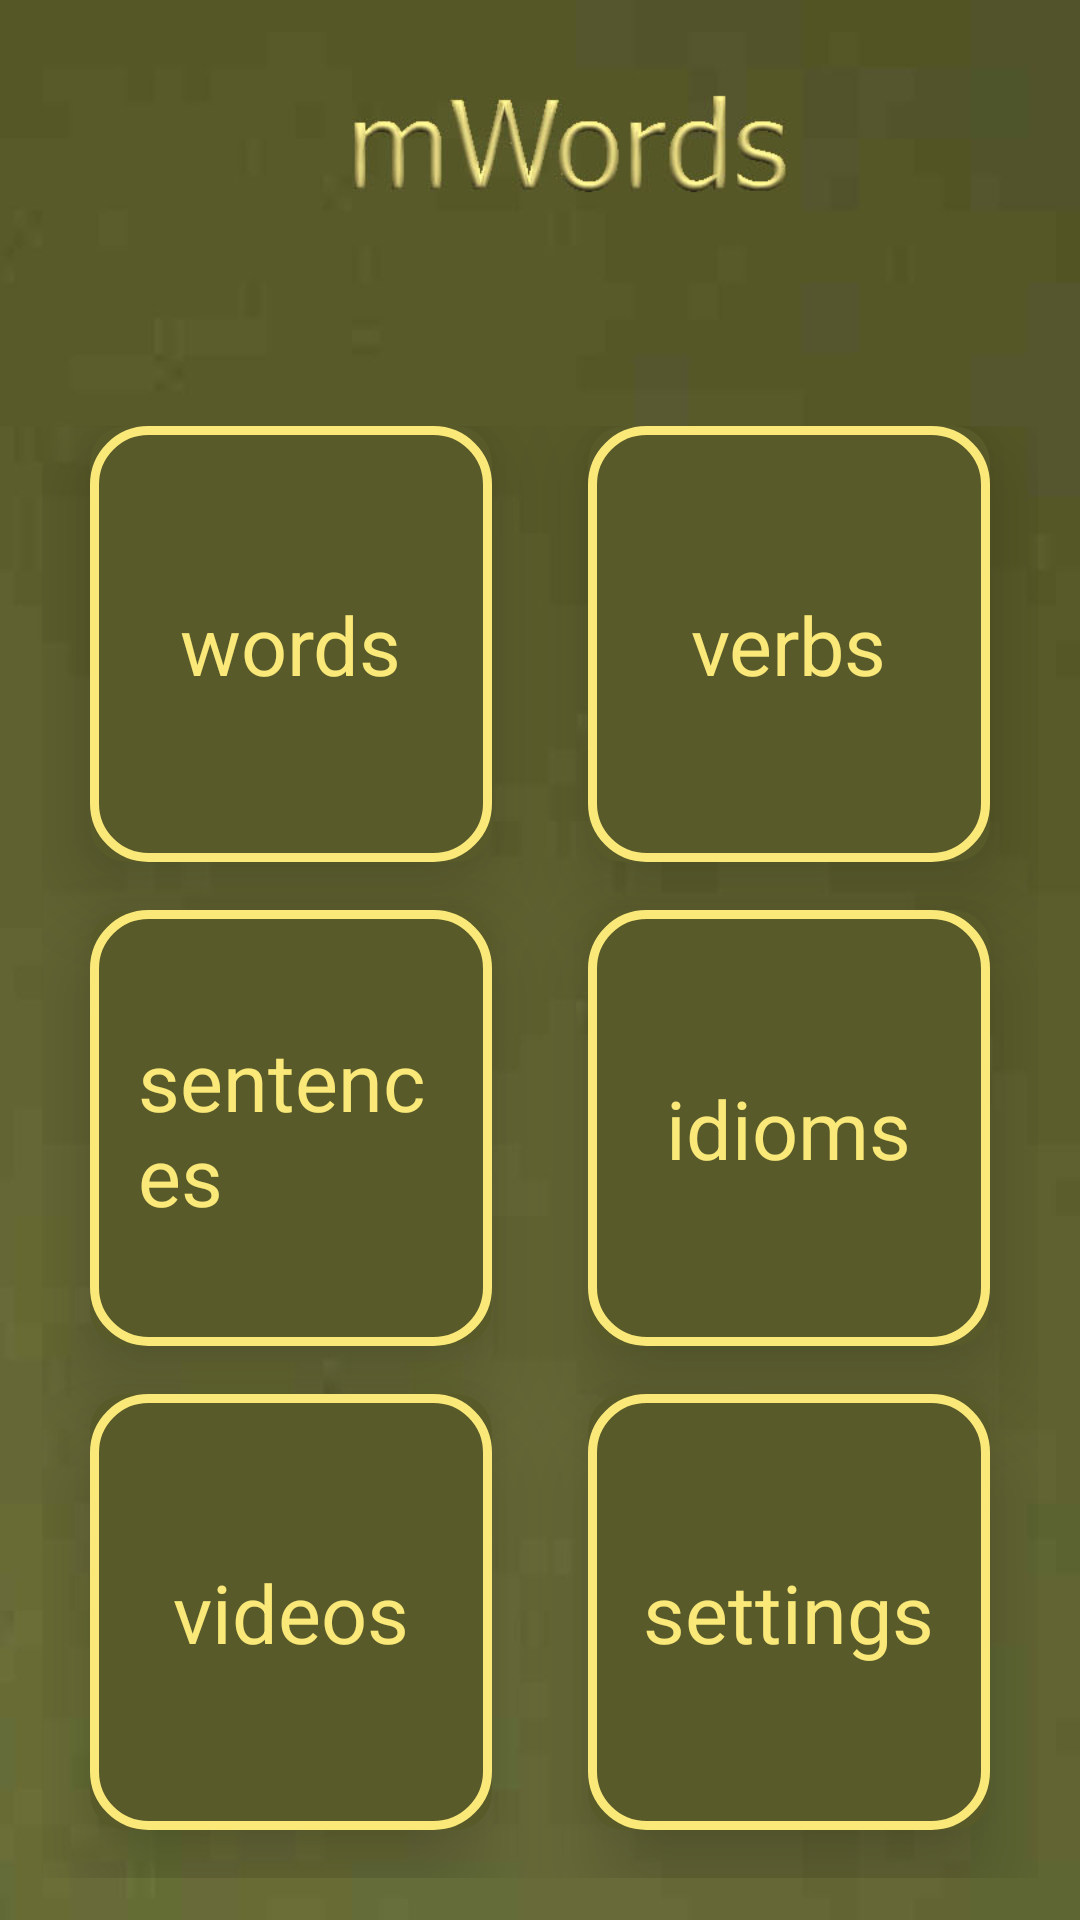

Write the Android layout XML for this screen, with the resource values it uses.
<!-- AndroidManifest.xml: activity theme Theme.AppCompat.Light.NoActionBar -->
<!-- res/layout/activity_main.xml -->
<?xml version="1.0" encoding="utf-8"?>
<androidx.coordinatorlayout.widget.CoordinatorLayout xmlns:android="http://schemas.android.com/apk/res/android"
    xmlns:app="http://schemas.android.com/apk/res-auto"
    xmlns:tools="http://schemas.android.com/tools"
    android:layout_width="match_parent"
    android:layout_height="match_parent"
    android:id="@+id/coordinatorLayout"
    tools:context=".MainActivity">

    <LinearLayout
        android:orientation="vertical"
        android:background="@drawable/bg"
        android:weightSum="10"
        android:layout_width="match_parent"
        android:layout_height="match_parent">

        <RelativeLayout
            android:layout_weight="2"
            android:layout_width="match_parent"
            android:layout_height="0dp">

            <TextView
                android:id="@+id/textGridTitle"
                android:text=""
                android:textSize="34sp"
                android:textColor="@android:color/white"
                android:layout_centerInParent="true"
                android:layout_width="wrap_content"
                android:layout_height="wrap_content" />

        </RelativeLayout>

        <GridLayout
            android:id="@+id/mainGrid"
            android:columnCount="2"
            android:rowCount="3"
            android:alignmentMode="alignMargins"
            android:columnOrderPreserved="false"
            android:layout_weight="8"
            android:layout_width="match_parent"
            android:layout_height="0dp"
            android:padding="14dp"
            >

            <androidx.cardview.widget.CardView
                android:layout_width="0dp"
                android:layout_height="0dp"
                android:layout_columnWeight="1"
                android:layout_rowWeight="1"
                app:cardBackgroundColor="#585A29"
                android:layout_marginBottom="16dp"
                android:layout_marginLeft="16dp"
                android:layout_marginRight="16dp"
                app:cardElevation="18dp"
                app:cardCornerRadius="12dp"
                >

                <FrameLayout
                    android:background="@drawable/edit_text_border"
                    android:layout_width="match_parent"
                    android:layout_height="match_parent">

                    <LinearLayout
                        android:layout_gravity="center_horizontal|center_vertical"
                        android:layout_margin="16dp"
                        android:orientation="vertical"
                        android:layout_width="wrap_content"
                        android:layout_height="wrap_content">

                        <TextView
                            android:id="@+id/textGridWords"
                            android:text="words"
                            android:textSize="27sp"
                            android:textColor="#FAE979"
                            android:layout_centerInParent="true"
                            android:layout_width="wrap_content"
                            android:layout_height="wrap_content" />
                    </LinearLayout>
                </FrameLayout>

            </androidx.cardview.widget.CardView>

            <androidx.cardview.widget.CardView
                android:layout_width="0dp"
                android:layout_height="0dp"
                android:layout_columnWeight="1"
                android:layout_rowWeight="1"
                app:cardBackgroundColor="#585A29"
                android:layout_marginBottom="16dp"
                android:layout_marginLeft="16dp"
                android:layout_marginRight="16dp"
                app:cardElevation="18dp"
                app:cardCornerRadius="12dp"
                >

                <FrameLayout
                    android:background="@drawable/edit_text_border"
                    android:layout_width="match_parent"
                    android:layout_height="match_parent">

                    <LinearLayout
                        android:layout_gravity="center_horizontal|center_vertical"
                        android:layout_margin="16dp"
                        android:orientation="vertical"
                        android:layout_width="wrap_content"
                        android:layout_height="wrap_content">

                        <TextView
                            android:id="@+id/textGridVerbs"
                            android:text="verbs"
                            android:textSize="27sp"
                            android:textColor="#FAE979"
                            android:layout_centerInParent="true"
                            android:layout_width="wrap_content"
                            android:layout_height="wrap_content" />
                    </LinearLayout>
                </FrameLayout>

            </androidx.cardview.widget.CardView>

            <androidx.cardview.widget.CardView
                android:layout_width="0dp"
                android:layout_height="0dp"
                android:layout_columnWeight="1"
                android:layout_rowWeight="1"
                app:cardBackgroundColor="#585A29"
                android:layout_marginBottom="16dp"
                android:layout_marginLeft="16dp"
                android:layout_marginRight="16dp"
                app:cardElevation="18dp"
                app:cardCornerRadius="12dp"
                >

                <FrameLayout
                    android:background="@drawable/edit_text_border"
                    android:layout_width="match_parent"
                    android:layout_height="match_parent">

                    <LinearLayout
                        android:layout_gravity="center_horizontal|center_vertical"
                        android:layout_margin="16dp"
                        android:orientation="vertical"
                        android:layout_width="wrap_content"
                        android:layout_height="wrap_content">

                        <TextView
                            android:id="@+id/textGridSentences"
                            android:text="sentences"
                            android:textSize="27sp"
                            android:textColor="#FAE979"
                            android:layout_centerInParent="true"
                            android:layout_width="wrap_content"
                            android:layout_height="wrap_content" />
                    </LinearLayout>
                </FrameLayout>

            </androidx.cardview.widget.CardView>

            <androidx.cardview.widget.CardView
                android:layout_width="0dp"
                android:layout_height="0dp"
                android:layout_columnWeight="1"
                android:layout_rowWeight="1"
                app:cardBackgroundColor="#585A29"
                android:layout_marginBottom="16dp"
                android:layout_marginLeft="16dp"
                android:layout_marginRight="16dp"
                app:cardElevation="18dp"
                app:cardCornerRadius="12dp"
                >

                <FrameLayout
                    android:background="@drawable/edit_text_border"
                    android:layout_width="match_parent"
                    android:layout_height="match_parent">

                    <LinearLayout
                        android:layout_gravity="center_horizontal|center_vertical"
                        android:layout_margin="16dp"
                        android:orientation="vertical"
                        android:layout_width="wrap_content"
                        android:layout_height="wrap_content">

                        <TextView
                            android:id="@+id/textGridIdioms"
                            android:text="idioms"
                            android:textSize="27sp"
                            android:textColor="#FAE979"
                            android:layout_centerInParent="true"
                            android:layout_width="wrap_content"
                            android:layout_height="wrap_content" />
                    </LinearLayout>
                </FrameLayout>

            </androidx.cardview.widget.CardView>

            <androidx.cardview.widget.CardView
                android:layout_width="0dp"
                android:layout_height="0dp"
                android:layout_columnWeight="1"
                android:layout_rowWeight="1"
                app:cardBackgroundColor="#585A29"
                android:layout_marginBottom="16dp"
                android:layout_marginLeft="16dp"
                android:layout_marginRight="16dp"
                app:cardElevation="18dp"
                app:cardCornerRadius="12dp"
                >

                <FrameLayout
                    android:background="@drawable/edit_text_border"
                    android:layout_width="match_parent"
                    android:layout_height="match_parent">

                    <LinearLayout
                        android:layout_gravity="center_horizontal|center_vertical"
                        android:layout_margin="16dp"
                        android:orientation="vertical"
                        android:layout_width="wrap_content"
                        android:layout_height="wrap_content">

                        <TextView
                            android:id="@+id/textGridVideos"
                            android:text="videos"
                            android:textSize="27sp"
                            android:textColor="#FAE979"
                            android:layout_centerInParent="true"
                            android:layout_width="wrap_content"
                            android:layout_height="wrap_content" />
                    </LinearLayout>
                </FrameLayout>

            </androidx.cardview.widget.CardView>

            <androidx.cardview.widget.CardView
                android:layout_width="0dp"
                android:layout_height="0dp"
                android:layout_columnWeight="1"
                android:layout_rowWeight="1"
                app:cardBackgroundColor="#585A29"
                android:layout_marginBottom="16dp"
                android:layout_marginLeft="16dp"
                android:layout_marginRight="16dp"
                app:cardElevation="18dp"
                app:cardCornerRadius="12dp"
                >

                <FrameLayout
                    android:background="@drawable/edit_text_border"
                    android:layout_width="match_parent"
                    android:layout_height="match_parent">

                    <LinearLayout
                        android:layout_gravity="center_horizontal|center_vertical"
                        android:layout_margin="16dp"
                        android:orientation="vertical"
                        android:layout_width="wrap_content"
                        android:layout_height="wrap_content">

                        <TextView
                            android:id="@+id/textGridSettings"
                            android:text="settings"
                            android:textSize="27sp"
                            android:textColor="#FAE979"
                            android:layout_centerInParent="true"
                            android:layout_width="wrap_content"
                            android:layout_height="wrap_content" />
                    </LinearLayout>
                </FrameLayout>

            </androidx.cardview.widget.CardView>


        </GridLayout>

    </LinearLayout>

</androidx.coordinatorlayout.widget.CoordinatorLayout>
<!-- resources referenced by this layout -->
<resources>
  <!-- drawable bg: png bitmap (drawable-xhdpi, 62441 bytes) -->
  <!-- drawable edit_text_border (drawable) -->
  <shape
      xmlns:android="http://schemas.android.com/apk/res/android"
      android:shape="rectangle">
      <solid
          android:color="@android:color/transparent"/>
  
      <corners
          android:bottomRightRadius="18dp"
          android:bottomLeftRadius="18dp"
          android:topLeftRadius="18dp"
          android:topRightRadius="18dp"/>
      <stroke
          android:color="#FAE979"
          android:width="3dp"/>
  </shape>
</resources>
